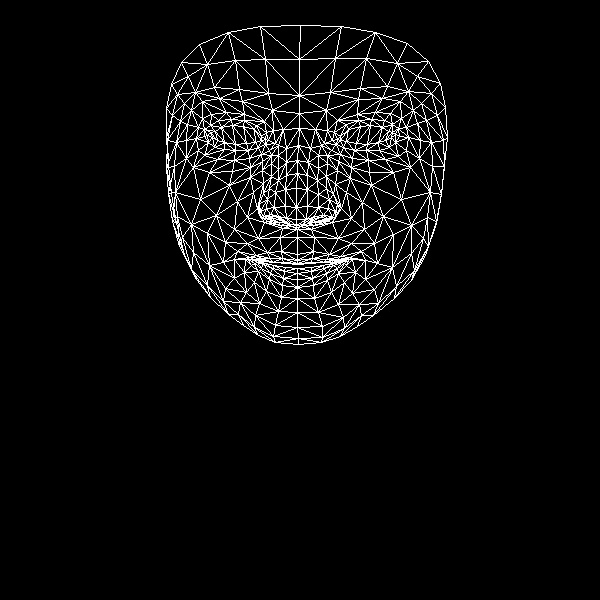

The table this chart was drawn from, first rows:
, x, y
0, 297, 254
1, 296, 219
2, 297, 229
3, 286, 175
4, 296, 207
5, 296, 188
6, 298, 145
7, 212, 137
8, 299, 113
9, 299, 95
10, 300, 25
11, 297, 260
12, 297, 263
13, 297, 264
14, 297, 268
15, 297, 273
16, 297, 279
17, 297, 287
18, 297, 298
19, 296, 225
20, 286, 222
21, 171, 84
22, 248, 150
23, 235, 150
24, 224, 149
25, 208, 142
26, 258, 147
27, 231, 119
28, 244, 120
29, 218, 120
30, 210, 125
31, 198, 150
32, 255, 315
33, 207, 135
34, 167, 140
35, 186, 140
36, 237, 201
37, 281, 251
38, 283, 262
39, 267, 252
40, 256, 255
41, 272, 262
42, 264, 261
43, 244, 272
44, 286, 218
45, 285, 206
46, 191, 110
47, 262, 170
48, 260, 211
49, 259, 203
50, 200, 199
51, 285, 189
52, 219, 98
53, 202, 101
54, 181, 62
55, 272, 110
56, 256, 125
57, 234, 259
58, 184, 254
59, 268, 218
... 408 more rows
